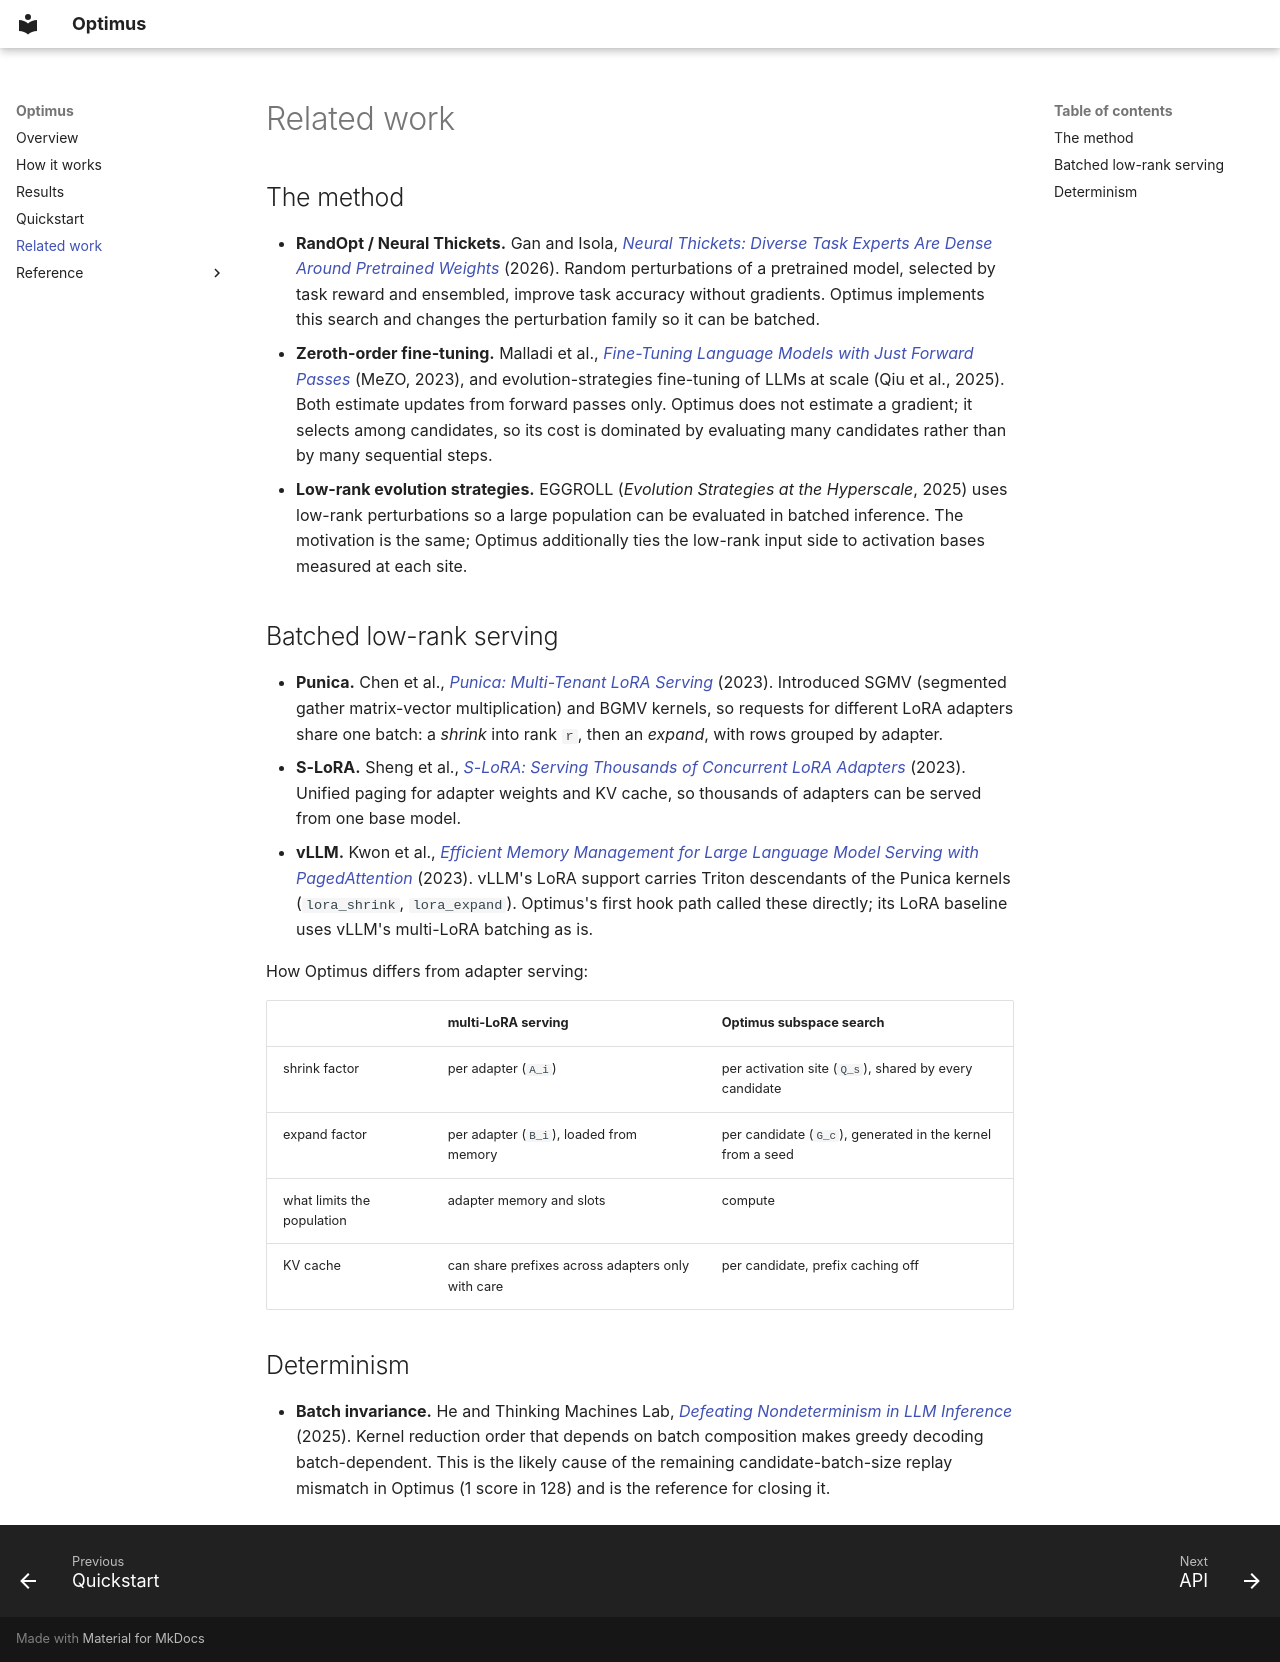

repository: plugyawn/optimus · page: related-work/index.html · generator: mkdocs

# Related work

## The method

- **RandOpt / Neural Thickets.** Gan and Isola,
  [*Neural Thickets: Diverse Task Experts Are Dense Around Pretrained Weights*](https://arxiv.org/abs/2603.12228)
  (2026). Random perturbations of a pretrained model, selected by task reward
  and ensembled, improve task accuracy without gradients. Optimus implements
  this search and changes the perturbation family so it can be batched.
- **Zeroth-order fine-tuning.** Malladi et al.,
  [*Fine-Tuning Language Models with Just Forward Passes*](https://arxiv.org/abs/2305.17333)
  (MeZO, 2023), and evolution-strategies fine-tuning of LLMs at scale (Qiu et
  al., 2025). Both estimate updates from forward passes only. Optimus does not
  estimate a gradient; it selects among candidates, so its cost is dominated by
  evaluating many candidates rather than by many sequential steps.
- **Low-rank evolution strategies.** EGGROLL (*Evolution Strategies at the
  Hyperscale*, 2025) uses low-rank perturbations so a large population can be
  evaluated in batched inference. The motivation is the same; Optimus
  additionally ties the low-rank input side to activation bases measured at
  each site.

## Batched low-rank serving

- **Punica.** Chen et al.,
  [*Punica: Multi-Tenant LoRA Serving*](https://arxiv.org/abs/2310.18547)
  (2023). Introduced SGMV (segmented gather matrix-vector multiplication) and
  BGMV kernels, so requests for different LoRA adapters share one batch: a
  *shrink* into rank `r`, then an *expand*, with rows grouped by adapter.
- **S-LoRA.** Sheng et al.,
  [*S-LoRA: Serving Thousands of Concurrent LoRA Adapters*](https://arxiv.org/abs/2311.03285)
  (2023). Unified paging for adapter weights and KV cache, so thousands of
  adapters can be served from one base model.
- **vLLM.** Kwon et al.,
  [*Efficient Memory Management for Large Language Model Serving with PagedAttention*](https://arxiv.org/abs/2309.06180)
  (2023). vLLM's LoRA support carries Triton descendants of the Punica kernels
  (`lora_shrink`, `lora_expand`). Optimus's first hook path called these
  directly; its LoRA baseline uses vLLM's multi-LoRA batching as is.

How Optimus differs from adapter serving:

| | multi-LoRA serving | Optimus subspace search |
| --- | --- | --- |
| shrink factor | per adapter (`A_i`) | per activation site (`Q_s`), shared by every candidate |
| expand factor | per adapter (`B_i`), loaded from memory | per candidate (`G_c`), generated in the kernel from a seed |
| what limits the population | adapter memory and slots | compute |
| KV cache | can share prefixes across adapters only with care | per candidate, prefix caching off |

## Determinism

- **Batch invariance.** He and Thinking Machines Lab,
  [*Defeating Nondeterminism in LLM Inference*](https://thinkingmachines.ai/blog/defeating-nondeterminism-in-llm-inference/)
  (2025). Kernel reduction order that depends on batch composition makes greedy
  decoding batch-dependent. This is the likely cause of the remaining
  candidate-batch-size replay mismatch in Optimus (1 score in 128) and is the
  reference for closing it.
